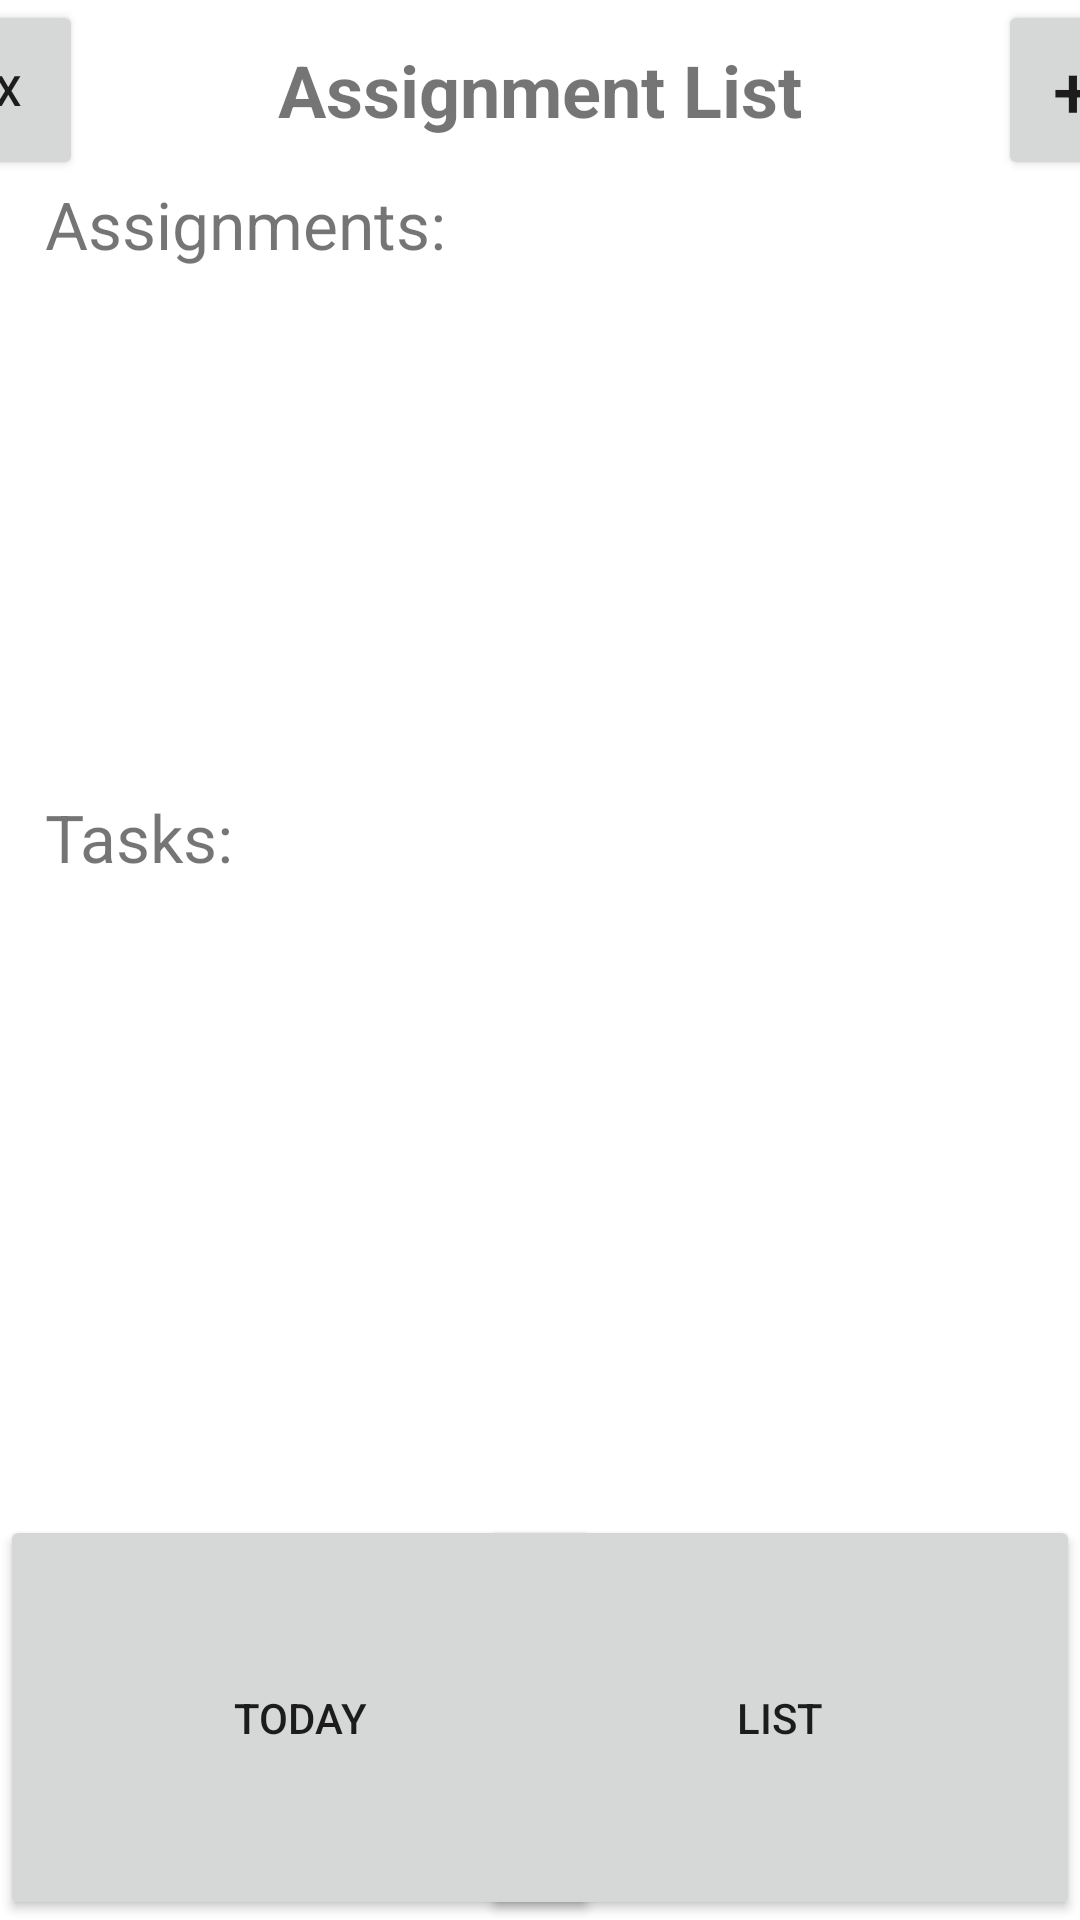

Reconstruct the res/layout file that produces this screen, plus the resources it refers to.
<!-- AndroidManifest.xml: application theme Theme.Student_Planner_IA -->
<!-- res/layout/assignment_list_view.xml -->
<?xml version="1.0" encoding="utf-8"?>
<LinearLayout xmlns:android="http://schemas.android.com/apk/res/android"
    xmlns:app="http://schemas.android.com/apk/res-auto"
    xmlns:tools="http://schemas.android.com/tools"
    android:layout_width="match_parent"
    android:layout_height="match_parent"
    android:gravity="center"
    tools:context=".MainActivity">

    <LinearLayout
        android:id="@+id/mainLayout"
        android:layout_width="match_parent"
        android:layout_height="match_parent"
        android:layout_gravity="center"
        android:orientation="vertical" >

        <LinearLayout
            android:layout_width="match_parent"
            android:layout_height="wrap_content"
            android:orientation="horizontal"
            android:gravity="center"
            >

            <Button
                android:id="@+id/open_settings"
                android:layout_width="50dp"
                android:layout_height="60dp"
                android:text="X"
                android:onClick="resetSchedule" />

            <TextView
                android:layout_width="305dp"
                android:layout_height="wrap_content"
                android:text="Assignment List"
                android:textAlignment="center"
                android:textSize="24sp"
                android:textStyle="bold" />

            <Button
                android:id="@+id/add_item"
                android:layout_width="50dp"
                android:layout_height="60dp"
                android:text="+"
                android:textSize="24sp"
                android:onClick="newAssignment" />

        </LinearLayout>

        <TextView
            android:layout_width="match_parent"
            android:layout_height="wrap_content"
            android:text="Assignments:"
            android:textSize="22dp"
            android:paddingLeft="15dp" />

        <ListView
            android:id="@+id/assignment_list"
            android:layout_width="match_parent"
            android:layout_height="175dp" />

        <TextView
            android:layout_width="match_parent"
            android:layout_height="wrap_content"
            android:text="Tasks:"
            android:textSize="22dp"
            android:paddingLeft="15dp" />

        <ListView
            android:id="@+id/task_list"
            android:layout_width="match_parent"
            android:layout_height="175dp" />


        <RelativeLayout
            android:id="@+id/mainTabs"
            android:layout_width="match_parent"
            android:layout_height="match_parent"
            android:layout_gravity="bottom"
            android:orientation="horizontal">

            <Button
                android:id="@+id/today_button"
                android:layout_width="200dp"
                android:layout_height="135dp"
                android:layout_alignParentLeft="true"
                android:layout_alignParentBottom="true"
                android:onClick="showDaily"
                android:text="Today" />

            <Button
                android:id="@+id/list_button"
                android:layout_width="200dp"
                android:layout_height="135dp"
                android:layout_alignParentRight="true"
                android:layout_alignParentBottom="true"
                android:onClick="showAsList"
                android:text="List" />

        </RelativeLayout>

    </LinearLayout>

</LinearLayout>
<!-- resources referenced by this layout -->
<resources>
  <style name="Theme.Student_Planner_IA" parent="Theme.MaterialComponents.DayNight.DarkActionBar">
          
          <item name="colorPrimary">@color/purple_500</item>
          <item name="colorPrimaryVariant">@color/purple_700</item>
          <item name="colorOnPrimary">@color/white</item>
          
          <item name="colorSecondary">@color/teal_200</item>
          <item name="colorSecondaryVariant">@color/teal_700</item>
          <item name="colorOnSecondary">@color/black</item>
          
          <item name="android:statusBarColor" tools:targetApi="l">?attr/colorPrimaryVariant</item>
          
      </style>
  <!-- not gathered from this repository: default colours our renderer supplied (Android Studio template values) -->
  <color name="purple_500">#FF6200EE</color>
  <color name="purple_700">#FF3700B3</color>
  <color name="teal_200">#FF03DAC5</color>
  <color name="teal_700">#FF018786</color>
  <color name="black">#FF000000</color>
  <color name="white">#FFFFFFFF</color>
</resources>
